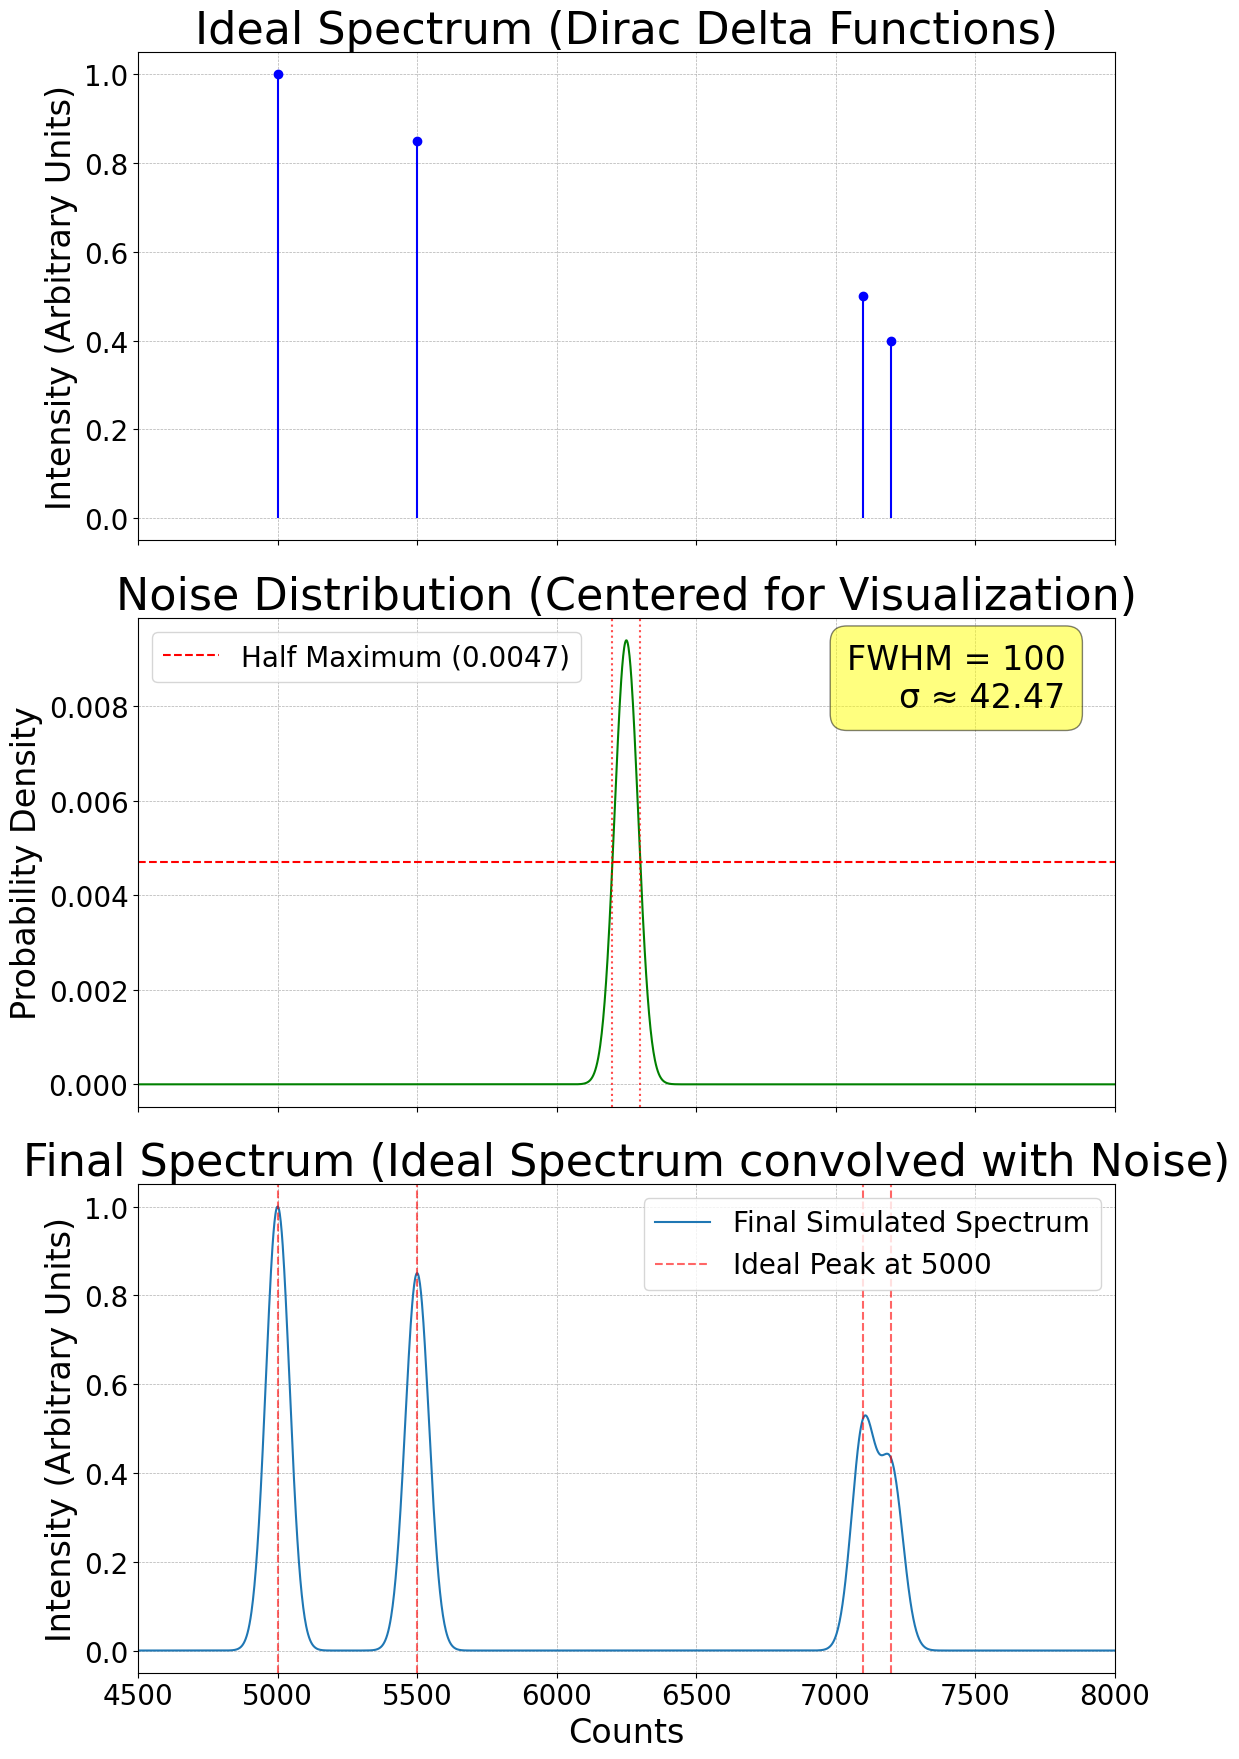

Write Python code to recreate this figure.
import numpy as np
import matplotlib.pyplot as plt
from matplotlib import rcParams

# 全局字体设置：英文 Times New Roman，中文回退 SimHei；避免负号变方块
rcParams['font.family'] = 'Times New Roman'
rcParams['font.sans-serif'] = ['Times New Roman', 'SimHei']
rcParams['axes.unicode_minus'] = False
rcParams['font.size'] = 20
rcParams['axes.titlesize'] = 32
rcParams['axes.labelsize'] = 24
rcParams['xtick.labelsize'] = 20
rcParams['ytick.labelsize'] = 20
rcParams['legend.fontsize'] = 20
rcParams['mathtext.fontset'] = 'custom'
rcParams['mathtext.rm'] = 'Times New Roman'
rcParams['mathtext.it'] = 'Times New Roman:italic'
rcParams['mathtext.bf'] = 'Times New Roman:bold'
rcParams['mathtext.tt'] = 'Times New Roman'

def simulate_spectrum(peaks, amplitudes, fwhm, energy_range, num_points):
    """
    模拟探测器能谱。

    参数:
    peaks (list of float): 理想能谱峰的中心位置列表。
    amplitudes (list of float): 对应每个峰的相对幅度列表。
    fwhm (float): 高斯噪声的半高全宽 (Full Width at Half Maximum)。
    energy_range (tuple of float): 能谱的能量范围 (min_energy, max_energy)。
    num_points (int): 在能量范围内生成的点数。

    返回:
    tuple: (energy_bins, spectrum)
        - energy_bins (np.array): 能量轴。
        - spectrum (np.array): 模拟的谱线强度。
    """
    # 1. 从 FWHM 计算高斯分布的标准差 (sigma)
    # FWHM = 2 * sqrt(2 * ln(2)) * sigma
    sigma = fwhm / (2 * np.sqrt(2 * np.log(2)))

    # 2. 创建能量轴
    energy_bins = np.linspace(energy_range[0], energy_range[1], num_points)

    # 3. 初始化能谱
    spectrum = np.zeros_like(energy_bins)

    # 高斯函数
    def gaussian(x, mu, sigma, amplitude):
        return amplitude * np.exp(-0.5 * ((x - mu) / sigma)**2)

    # 4. 将每个峰的高斯展宽贡献加到总能谱中
    for peak, amp in zip(peaks, amplitudes):
        spectrum += gaussian(energy_bins, peak, sigma, amp)

    return energy_bins, spectrum, sigma

def plot_spectrum(energy_bins, spectrum, peaks, amplitudes, fwhm, sigma):
    """
    绘制能谱图, 分为三个子图: 理想能谱、噪声分布和最终能谱。

    参数:
    energy_bins (np.array): 能量轴。
    spectrum (np.array): 模拟的谱线强度。
    peaks (list of float): 理想峰位。
    amplitudes (list of float): 理想峰的相对幅度。
    fwhm (float): FWHM值。
    sigma (float): 高斯噪声的标准差。
    """
    fig, axs = plt.subplots(3, 1, figsize=(12, 18), sharex=True)

    # --- 子图1: 理想能谱 ---
    axs[0].stem(peaks, amplitudes, linefmt='b-', markerfmt='bo', basefmt=' ')
    axs[0].set_title('Ideal Spectrum (Dirac Delta Functions)')
    axs[0].set_ylabel('Intensity (Arbitrary Units)')
    axs[0].grid(True, which='both', linestyle='--', linewidth=0.5)

    # --- 子图2: 噪声分布 ---
    # 将高斯分布绘制在图表中心以便可视化
    plot_center = (energy_bins[0] + energy_bins[-1]) / 2
    gaussian_pdf = (1 / (sigma * np.sqrt(2 * np.pi))) * np.exp(-0.5 * ((energy_bins - plot_center) / sigma)**2)
    axs[1].plot(energy_bins, gaussian_pdf, 'g-')
    axs[1].set_title('Noise Distribution (Centered for Visualization)')
    axs[1].set_ylabel('Probability Density')
    axs[1].grid(True, which='both', linestyle='--', linewidth=0.5)

    # 添加FWHM和Sigma标注
    max_pdf = np.max(gaussian_pdf)
    half_max_pdf = max_pdf / 2.0
    fwhm_left = plot_center - fwhm / 2
    fwhm_right = plot_center + fwhm / 2
    
    # 绘制贯穿全图的红色水平半高线, 并标注半高值
    axs[1].axhline(y=half_max_pdf, color='r', linestyle='--', label=f'Half Maximum ({half_max_pdf:.4f})')

    # 绘制贯穿全图的红色垂直FWHM边界线
    axs[1].axvline(x=fwhm_left, color='r', linestyle=':', alpha=0.7)
    axs[1].axvline(x=fwhm_right, color='r', linestyle=':', alpha=0.7)

    # 添加文本框显示FWHM和sigma的值
    text_str = f'FWHM = {fwhm}\nσ ≈ {sigma:.2f}'
    axs[1].text(0.95, 0.95, text_str, transform=axs[1].transAxes, fontsize=24,
                verticalalignment='top', horizontalalignment='right',
                bbox=dict(boxstyle='round,pad=0.5', fc='yellow', alpha=0.5))
    
    # 显示图例 (包含半高线标签)
    axs[1].legend(loc='upper left')

    # --- 子图3: 最终能谱 ---
    axs[2].plot(energy_bins, spectrum, label='Final Simulated Spectrum')
    
    # 标记理想峰位
    for peak in peaks:
        axs[2].axvline(x=peak, color='r', linestyle='--', alpha=0.6, label=f'Ideal Peak at {peak}' if peak == peaks[0] else "")

    axs[2].set_title('Final Spectrum (Ideal Spectrum convolved with Noise)')
    axs[2].set_xlabel('Counts')
    axs[2].set_ylabel('Intensity (Arbitrary Units)')
    axs[2].grid(True, which='both', linestyle='--', linewidth=0.5)
    
    # 移除重复的图例标签
    handles, labels = axs[2].get_legend_handles_labels()
    by_label = dict(zip(labels, handles))
    axs[2].legend(by_label.values(), by_label.keys())
    
    # 设置所有子图共享的X轴范围
    plt.xlim(energy_bins[0], energy_bins[-1])
    plt.tight_layout()
    plt.show()

if __name__ == '__main__':
    # --- 输入参数 ---
    # 理想峰位
    IDEAL_PEAKS = [5000, 5500, 7100, 7200]
    
    # 为了让能谱更真实, 我们给每个峰设置一个相对强度
    PEAK_AMPLITUDES = [1.0, 0.85, 0.5, 0.4]

    # 高斯噪声的半高全宽
    FWHM = 100

    # 能谱的显示范围
    ENERGY_RANGE = (4500, 8000)

    # 模拟的点数，点数越多曲线越平滑
    NUM_POINTS = 2000

    # --- 模拟和绘图 ---
    energy_bins, spectrum, sigma = simulate_spectrum(
        peaks=IDEAL_PEAKS,
        amplitudes=PEAK_AMPLITUDES,
        fwhm=FWHM,
        energy_range=ENERGY_RANGE,
        num_points=NUM_POINTS
    )

    plot_spectrum(energy_bins, spectrum, IDEAL_PEAKS, PEAK_AMPLITUDES, FWHM, sigma)
